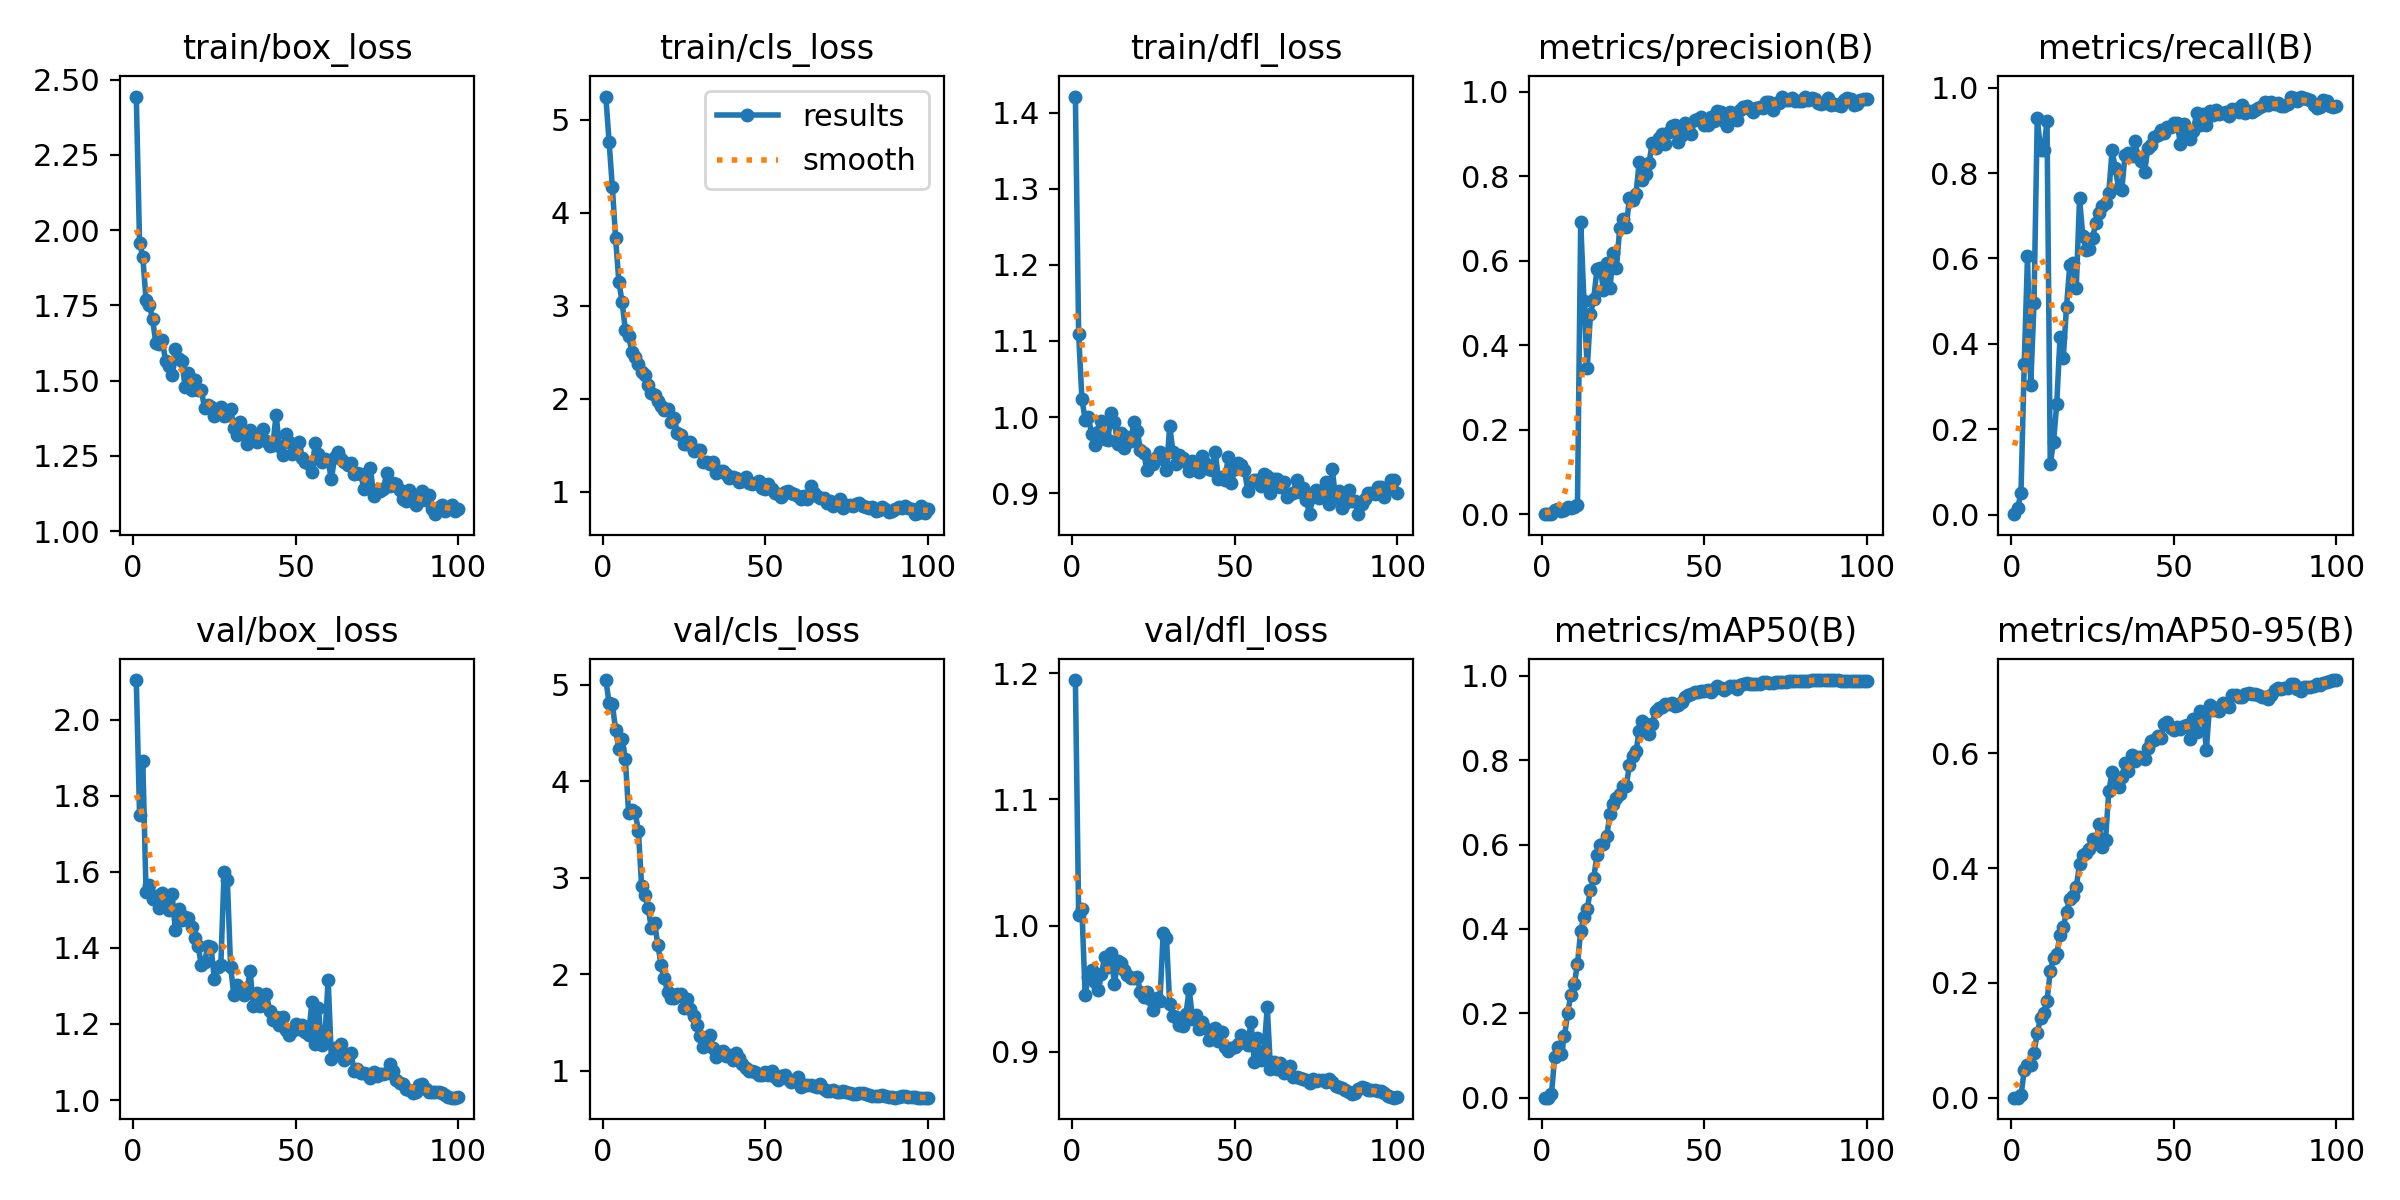

Data behind this chart, as committed beside it:
epoch, time, train/box_loss, train/cls_loss, train/dfl_loss, metrics/precision(B), metrics/recall(B), metrics/mAP50(B), metrics/mAP50-95(B), val/box_loss, val/cls_loss, val/dfl_loss, lr/pg0, lr/pg1, lr/pg2
1, 44.73, 2.443, 5.249, 1.421, 2e-05, 0.00127, 1e-05, 0, 2.104, 5.046, 1.194, 4.998e-05, 4.998e-05, 4.998e-05
2, 85.5, 1.957, 4.761, 1.109, 0.00035, 0.01514, 0.0002, 8e-05, 1.75, 4.81, 1.009, 0.000106, 0.000106, 0.000106
3, 126.4, 1.911, 4.276, 1.024, 0.00116, 0.05196, 0.00759, 0.00382, 1.891, 4.799, 1.013, 0.000161, 0.000161, 0.000161
4, 166.4, 1.767, 3.726, 0.9962, 0.00904, 0.354, 0.09754, 0.0477, 1.546, 4.528, 0.9453, 0.0002148, 0.0002148, 0.0002148
5, 206.4, 1.752, 3.258, 0.9998, 0.0129, 0.606, 0.1208, 0.05751, 1.565, 4.331, 0.9595, 0.0002674, 0.0002674, 0.0002674
6, 246.6, 1.705, 3.039, 0.9778, 0.00652, 0.3038, 0.103, 0.05651, 1.53, 4.44, 0.9648, 0.000319, 0.000319, 0.000319
7, 286.7, 1.624, 2.739, 0.9636, 0.00917, 0.4953, 0.1452, 0.07864, 1.537, 4.227, 0.9553, 0.0003694, 0.0003694, 0.0003694
8, 325.8, 1.62, 2.677, 0.9803, 0.01641, 0.929, 0.2012, 0.112, 1.504, 3.669, 0.9493, 0.0004186, 0.0004186, 0.0004186
9, 364.3, 1.633, 2.5, 0.9953, 0.01563, 0.8544, 0.2444, 0.1387, 1.543, 3.698, 0.9615, 0.0004668, 0.0004668, 0.0004668
10, 403, 1.565, 2.445, 0.971, 0.01658, 0.8537, 0.2686, 0.1471, 1.527, 3.675, 0.9751, 0.0005138, 0.0005138, 0.0005138
11, 440.9, 1.547, 2.377, 0.9701, 0.02112, 0.9212, 0.3167, 0.1692, 1.5, 3.487, 0.9669, 0.0005597, 0.0005597, 0.0005597
12, 479.1, 1.519, 2.284, 1.006, 0.6918, 0.1193, 0.3955, 0.2201, 1.543, 2.917, 0.9781, 0.0006044, 0.0006044, 0.0006044
13, 516.9, 1.606, 2.257, 0.9934, 0.5038, 0.1702, 0.4288, 0.2439, 1.448, 2.823, 0.9535, 0.0006292, 0.0006292, 0.0006292
14, 555, 1.57, 2.147, 0.9644, 0.3449, 0.2601, 0.4475, 0.2502, 1.502, 2.688, 0.9716, 0.0006221, 0.0006221, 0.0006221
15, 592.6, 1.564, 2.061, 0.9796, 0.4742, 0.415, 0.493, 0.2834, 1.473, 2.473, 0.9701, 0.000615, 0.000615, 0.000615
16, 630.3, 1.48, 2.037, 0.9591, 0.5096, 0.3663, 0.5205, 0.2978, 1.482, 2.525, 0.9652, 0.000608, 0.000608, 0.000608
17, 667.6, 1.526, 1.976, 0.9735, 0.5796, 0.4873, 0.5761, 0.323, 1.477, 2.304, 0.9613, 0.0006009, 0.0006009, 0.0006009
18, 706.1, 1.469, 1.921, 0.968, 0.5835, 0.5843, 0.5981, 0.3463, 1.455, 2.09, 0.9588, 0.0005938, 0.0005938, 0.0005938
19, 744.3, 1.502, 1.88, 0.9931, 0.531, 0.5884, 0.6021, 0.3513, 1.427, 1.956, 0.9588, 0.0005868, 0.0005868, 0.0005868
20, 782.1, 1.469, 1.892, 0.9819, 0.595, 0.5306, 0.6208, 0.3675, 1.405, 1.816, 0.9591, 0.0005797, 0.0005797, 0.0005797
21, 820.2, 1.47, 1.747, 0.9571, 0.5341, 0.7416, 0.6721, 0.407, 1.356, 1.75, 0.9475, 0.0005726, 0.0005726, 0.0005726
22, 858.5, 1.407, 1.797, 0.9526, 0.6173, 0.653, 0.6973, 0.4228, 1.363, 1.754, 0.9435, 0.0005656, 0.0005656, 0.0005656
23, 896.1, 1.42, 1.628, 0.9304, 0.5832, 0.6206, 0.711, 0.4269, 1.405, 1.793, 0.9478, 0.0005585, 0.0005585, 0.0005585
24, 933.7, 1.411, 1.613, 0.9375, 0.6772, 0.623, 0.721, 0.4336, 1.402, 1.796, 0.9421, 0.0005514, 0.0005514, 0.0005514
25, 972, 1.383, 1.514, 0.9379, 0.6986, 0.6479, 0.7379, 0.4513, 1.318, 1.644, 0.9332, 0.0005444, 0.0005444, 0.0005444
26, 1010, 1.392, 1.517, 0.9475, 0.6797, 0.6829, 0.7396, 0.4439, 1.35, 1.741, 0.9424, 0.0005373, 0.0005373, 0.0005373
27, 1048, 1.412, 1.536, 0.9539, 0.7487, 0.707, 0.7888, 0.477, 1.355, 1.639, 0.9403, 0.0005302, 0.0005302, 0.0005302
28, 1087, 1.382, 1.433, 0.9451, 0.7436, 0.7226, 0.8098, 0.4362, 1.599, 1.565, 0.994, 0.0005231, 0.0005231, 0.0005231
29, 1124, 1.386, 1.453, 0.9298, 0.7586, 0.7309, 0.8217, 0.4489, 1.579, 1.472, 0.9905, 0.0005161, 0.0005161, 0.0005161
30, 1162, 1.405, 1.449, 0.9881, 0.8329, 0.7529, 0.8695, 0.534, 1.35, 1.355, 0.9381, 0.000509, 0.000509, 0.000509
31, 1201, 1.342, 1.32, 0.9546, 0.79, 0.8531, 0.8919, 0.5666, 1.276, 1.245, 0.9285, 0.0005019, 0.0005019, 0.0005019
32, 1239, 1.319, 1.319, 0.9385, 0.8038, 0.8114, 0.8854, 0.5568, 1.302, 1.268, 0.9275, 0.0004949, 0.0004949, 0.0004949
33, 1277, 1.363, 1.296, 0.9502, 0.8314, 0.7657, 0.8611, 0.5415, 1.29, 1.372, 0.9211, 0.0004878, 0.0004878, 0.0004878
34, 1314, 1.326, 1.316, 0.9465, 0.878, 0.7609, 0.8851, 0.5588, 1.276, 1.234, 0.9203, 0.0004807, 0.0004807, 0.0004807
35, 1351, 1.288, 1.205, 0.9404, 0.8663, 0.8431, 0.9176, 0.5827, 1.289, 1.137, 0.9302, 0.0004737, 0.0004737, 0.0004737
36, 1389, 1.336, 1.224, 0.9285, 0.89, 0.8479, 0.923, 0.5685, 1.339, 1.194, 0.9498, 0.0004666, 0.0004666, 0.0004666
37, 1427, 1.317, 1.218, 0.9425, 0.9003, 0.8398, 0.9253, 0.5967, 1.249, 1.205, 0.9263, 0.0004595, 0.0004595, 0.0004595
38, 1464, 1.294, 1.194, 0.9308, 0.8755, 0.8759, 0.9332, 0.5863, 1.281, 1.152, 0.9295, 0.0004525, 0.0004525, 0.0004525
39, 1502, 1.304, 1.142, 0.9282, 0.9052, 0.8375, 0.9337, 0.5939, 1.247, 1.167, 0.9181, 0.0004454, 0.0004454, 0.0004454
40, 1540, 1.338, 1.162, 0.9485, 0.9174, 0.8291, 0.9361, 0.594, 1.271, 1.112, 0.9235, 0.0004383, 0.0004383, 0.0004383
41, 1577, 1.301, 1.147, 0.9392, 0.9202, 0.802, 0.9292, 0.5893, 1.279, 1.181, 0.9192, 0.0004313, 0.0004313, 0.0004313
42, 1616, 1.284, 1.1, 0.9313, 0.881, 0.8589, 0.9314, 0.6085, 1.235, 1.13, 0.9093, 0.0004242, 0.0004242, 0.0004242
43, 1653, 1.287, 1.116, 0.9304, 0.8973, 0.8661, 0.9391, 0.6213, 1.209, 1.072, 0.9118, 0.0004171, 0.0004171, 0.0004171
44, 1694, 1.386, 1.162, 0.9546, 0.9267, 0.8855, 0.9502, 0.6239, 1.219, 1.025, 0.9187, 0.0004101, 0.0004101, 0.0004101
45, 1736, 1.281, 1.094, 0.9183, 0.906, 0.8898, 0.9553, 0.6293, 1.198, 0.9967, 0.9085, 0.000403, 0.000403, 0.000403
46, 1778, 1.254, 1.083, 0.9211, 0.8998, 0.9001, 0.9568, 0.6263, 1.218, 0.9921, 0.9155, 0.0003959, 0.0003959, 0.0003959
47, 1820, 1.323, 1.096, 0.9173, 0.9325, 0.8942, 0.9614, 0.6504, 1.184, 0.9834, 0.9042, 0.0003888, 0.0003888, 0.0003888
48, 1862, 1.294, 1.111, 0.9472, 0.9341, 0.9076, 0.961, 0.6543, 1.17, 0.96, 0.9007, 0.0003818, 0.0003818, 0.0003818
49, 1904, 1.257, 1.044, 0.9135, 0.9404, 0.9078, 0.9638, 0.6448, 1.182, 0.9565, 0.9029, 0.0003747, 0.0003747, 0.0003747
50, 1947, 1.272, 1.033, 0.9323, 0.9204, 0.918, 0.9652, 0.6403, 1.201, 0.9826, 0.9041, 0.0003676, 0.0003676, 0.0003676
51, 1991, 1.297, 1.087, 0.9395, 0.9198, 0.9183, 0.9671, 0.6459, 1.186, 0.9518, 0.906, 0.0003606, 0.0003606, 0.0003606
52, 2033, 1.243, 1.032, 0.9366, 0.9406, 0.8691, 0.9609, 0.6417, 1.199, 0.9931, 0.9132, 0.0003535, 0.0003535, 0.0003535
53, 2076, 1.229, 0.9893, 0.9305, 0.9302, 0.9145, 0.97, 0.6471, 1.18, 0.937, 0.9076, 0.0003464, 0.0003464, 0.0003464
54, 2121, 1.223, 0.9798, 0.9029, 0.9542, 0.896, 0.9754, 0.6488, 1.17, 0.904, 0.9052, 0.0003394, 0.0003394, 0.0003394
55, 2164, 1.197, 0.9386, 0.915, 0.9522, 0.8808, 0.9708, 0.6257, 1.259, 0.9491, 0.924, 0.0003323, 0.0003323, 0.0003323
56, 2209, 1.291, 0.9958, 0.9168, 0.9304, 0.8985, 0.9675, 0.6591, 1.147, 0.95, 0.8918, 0.0003252, 0.0003252, 0.0003252
57, 2251, 1.256, 1.004, 0.9168, 0.9193, 0.94, 0.9719, 0.6371, 1.242, 0.9123, 0.9113, 0.0003182, 0.0003182, 0.0003182
58, 2293, 1.228, 0.9824, 0.9091, 0.9505, 0.9123, 0.9754, 0.673, 1.144, 0.8774, 0.8938, 0.0003111, 0.0003111, 0.0003111
59, 2335, 1.239, 0.9758, 0.9253, 0.9464, 0.9373, 0.9755, 0.67, 1.165, 0.8894, 0.9008, 0.000304, 0.000304, 0.000304
60, 2376, 1.233, 0.9562, 0.9225, 0.9333, 0.9128, 0.9681, 0.6052, 1.316, 0.9298, 0.9355, 0.000297, 0.000297, 0.000297
... 40 more rows
